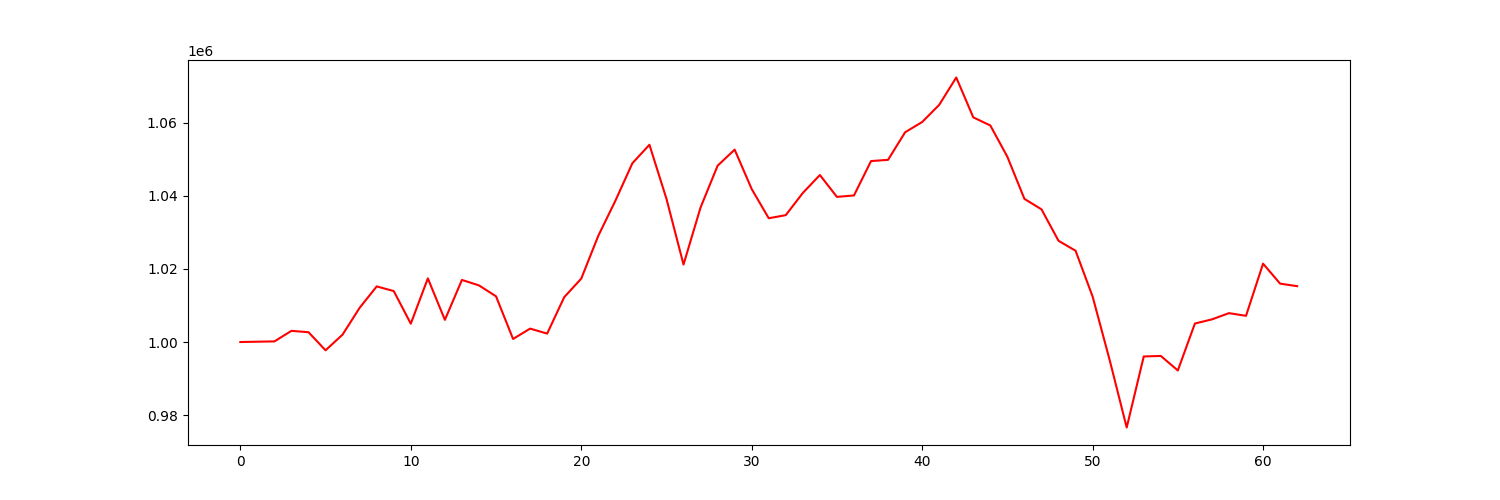

The table this chart was drawn from, first rows:
account_value, date, daily_return
1000000, 2021-04-06, 
1000092, 2021-04-07, 9.216510734533223e-05
1000173, 2021-04-08, 8.07006112306663e-05
1003063, 2021-04-09, 0.002889
1002678, 2021-04-12, -0.0003833
997736, 2021-04-13, -0.004929
1002042, 2021-04-14, 0.004315
1009364, 2021-04-15, 0.007308
1015208, 2021-04-16, 0.005789
1013933, 2021-04-19, -0.001255
1005015, 2021-04-20, -0.008796
1017408, 2021-04-21, 0.01233
1006063, 2021-04-22, -0.01115
1016981, 2021-04-23, 0.01085
1015481, 2021-04-26, -0.001474
1012503, 2021-04-27, -0.002933
1000838, 2021-04-28, -0.01152
1003669, 2021-04-29, 0.002828
1002302, 2021-04-30, -0.001362
1012261, 2021-05-03, 0.009936
1017338, 2021-05-04, 0.005015
1029051, 2021-05-05, 0.01151
1038610, 2021-05-06, 0.009289
1048889, 2021-05-07, 0.009897
1053939, 2021-05-10, 0.004814
1039145, 2021-05-11, -0.01404
1021187, 2021-05-12, -0.01728
1036794, 2021-05-13, 0.01528
1048217, 2021-05-14, 0.01102
1052604, 2021-05-17, 0.004186
1041825, 2021-05-18, -0.01024
1033841, 2021-05-19, -0.007664
1034698, 2021-05-20, 0.0008293
1040768, 2021-05-21, 0.005867
1045662, 2021-05-24, 0.004701
1039684, 2021-05-25, -0.005716
1040081, 2021-05-26, 0.0003819
1049476, 2021-05-27, 0.009032
1049820, 2021-05-28, 0.0003285
1057357, 2021-06-01, 0.007179
1060153, 2021-06-02, 0.002644
1064852, 2021-06-03, 0.004432
1072328, 2021-06-04, 0.007021
1061425, 2021-06-07, -0.01017
1059207, 2021-06-08, -0.00209
1050645, 2021-06-09, -0.008084
1039137, 2021-06-10, -0.01095
1036284, 2021-06-11, -0.002746
1027681, 2021-06-14, -0.008302
1024964, 2021-06-15, -0.002644
1012442, 2021-06-16, -0.01222
995077, 2021-06-17, -0.01715
976631, 2021-06-18, -0.01854
996052, 2021-06-21, 0.01989
996201, 2021-06-22, 0.0001495
992224, 2021-06-23, -0.003991
1005058, 2021-06-24, 0.01293
1006193, 2021-06-25, 0.00113
1007898, 2021-06-28, 0.001695
1007166, 2021-06-29, -0.0007269
... 3 more rows
